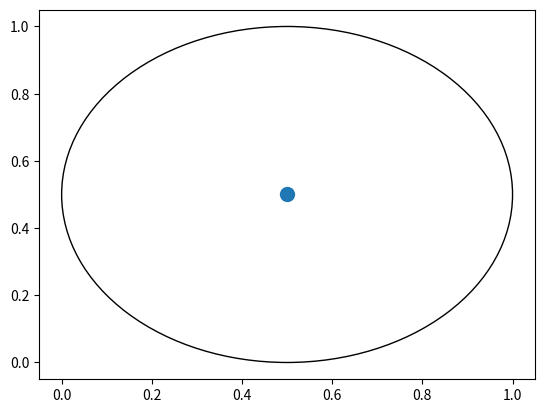

Here is the Python script that generated this plot:
import matplotlib
from matplotlib import animation, rc

import matplotlib.pyplot as plt
from matplotlib.pyplot import imshow

from matplotlib.patches import Circle

fig       = plt.figure()
subplot   = fig.add_subplot(1, 1, 1)    # Axes of 1,1 for the first subplot

center_x, center_y = (0.5, 0.5)
plt.plot([center_x], [center_y], marker='o', markersize=10)

shape = Circle((0.5, 0.5), radius = 0.5, edgecolor = 'black',
                    facecolor = 'none')
subplot.add_patch(shape)

plt.axis('tight')
plt.show()



